Run: headless pygame with SDL's dummy video driver; simulated clock (each Clock.tick advances the game by its frame time, no real sleeping); random seed 0; keys injected as events and as key.get_pressed() state; no mouse input.
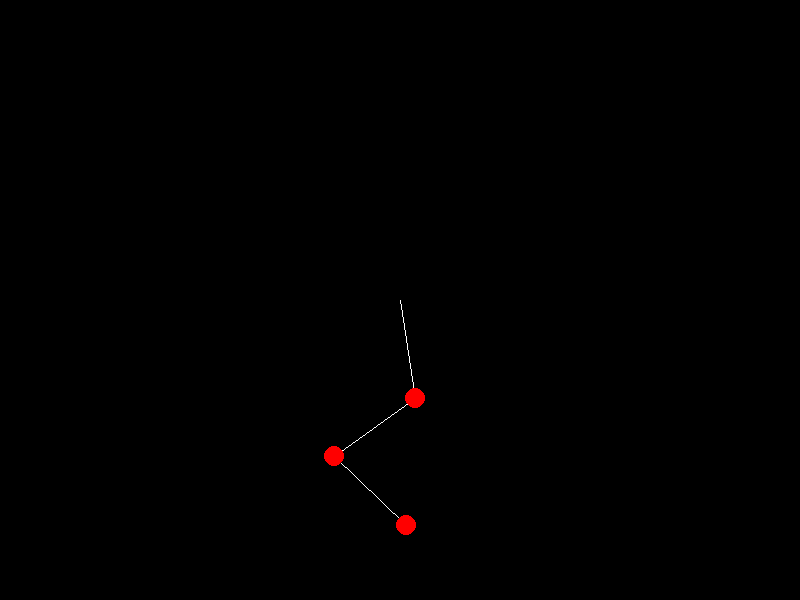
Frame 1 of 4 · flips 1–60 · no input
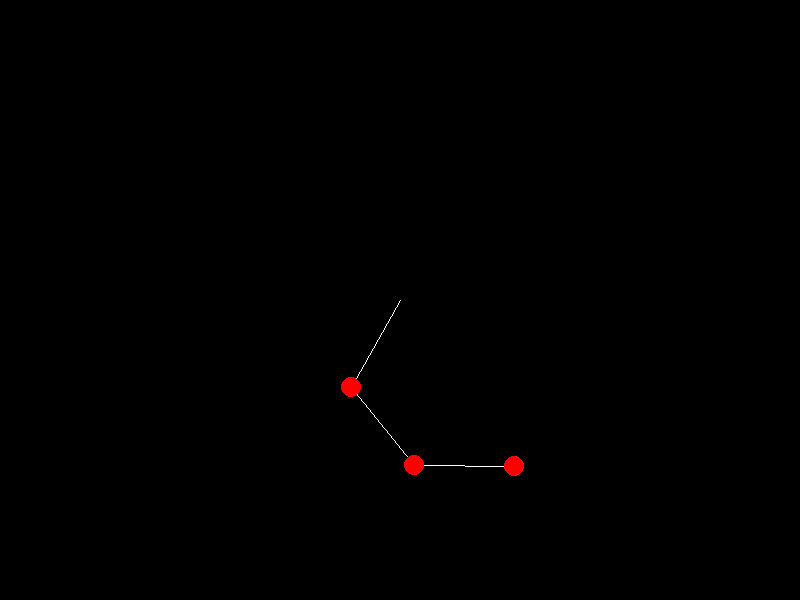
Frame 2 of 4 · flips 61–180 · tapped SPACE, RETURN · held RIGHT (→), D
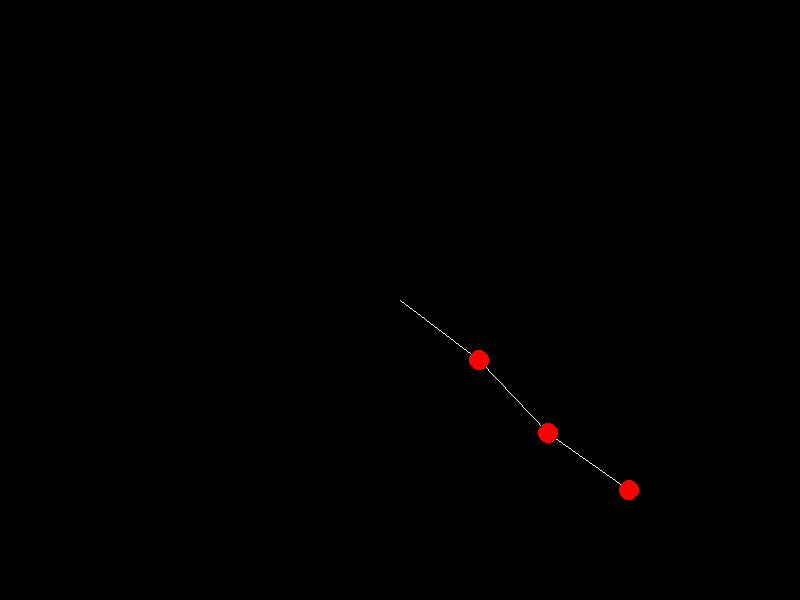
Frame 3 of 4 · flips 181–300 · held DOWN (↓), S
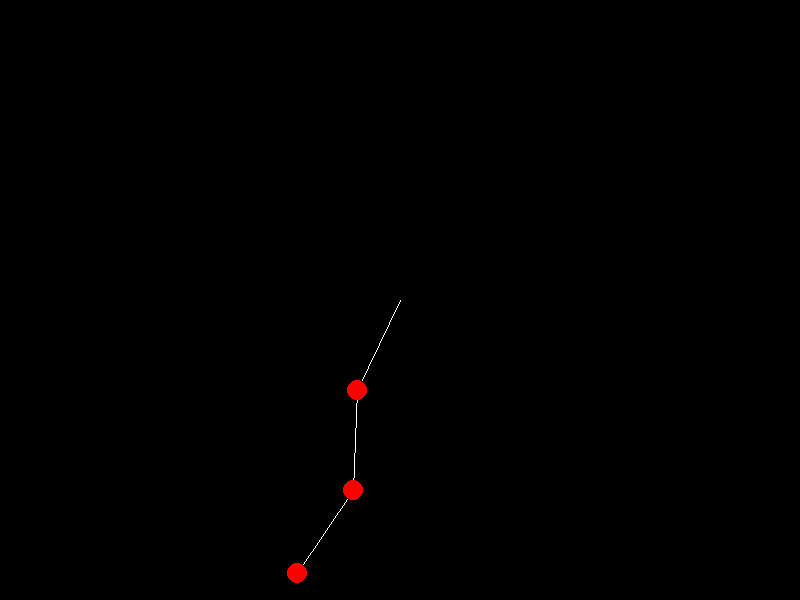
Frame 4 of 4 · flips 301–420 · held LEFT (←), A, UP (↑), W

The pygame program that drew these frames:

# -*- coding: utf-8 -*-
"""
Created on Tue Aug 29 18:50:34 2023

@author: sagar
"""

import sys
import pygame
import math

# Pygame initialization
pygame.init()

# Screen settings
width, height = 800, 600
screen = pygame.display.set_mode((width, height))
pygame.display.set_caption("Triple Pendulum Animation")

# Colors
black = (0, 0, 0)
white = (255, 255, 255)
red = (255, 0, 0)

# Pendulum parameters
pivot = (width // 2, 300)
pendulum1_length = 100
pendulum2_length = 100
pendulum3_length = 100
angle1 = math.pi/6
angle2 = -math.pi/3
angle3 = math.pi/4 
angular_velocity1 = 0.0
angular_velocity2 = 0.0
angular_velocity3 = 0.0

# Simulation settings
gravity = 500
time_step = 0.01

clock = pygame.time.Clock()

running = True
while running:
    for event in pygame.event.get():
        if event.type == pygame.QUIT:
            running = False

    # Calculate new positions of the pendulums
    num1 = -gravity * (3 * math.sin(angle1) + math.sin(angle1 - 2 * angle2) + 0.5 * math.sin(angle1 - 3 * angle2))
    num2 = 2 * math.sin(angle1 - angle2)
    num3 = angular_velocity1**2 * pendulum1_length + angular_velocity2**2 * pendulum2_length * math.cos(angle1 - angle2)
    den = pendulum1_length * (3 - math.cos(2 * angle1 - 2 * angle2))
    angular_acceleration1 = (num1 + num2 * num3) / den

    num1 = 2 * math.sin(angle1 - angle2)
    num2 = (angular_velocity1**2 * pendulum1_length * (2 * pendulum1_length + pendulum2_length - pendulum2_length * math.cos(angle1 - angle2))
            + angular_velocity2**2 * pendulum2_length**2 * math.sin(angle1 - angle2))
    den = pendulum2_length * (2 * pendulum1_length + pendulum2_length - pendulum2_length * math.cos(angle1 - angle2))
    angular_acceleration2 = (num1 * num2) / den

    num1 = 0.5 * math.sin(angle1 - 2 * angle2) * (angular_velocity1**2 * pendulum1_length * (2 * pendulum1_length + pendulum2_length)
                                                  + angular_velocity2**2 * pendulum2_length**2)
    num2 = 0.5 * math.sin(2 * (angle1 - angle2)) * angular_velocity1**2 * pendulum1_length * pendulum2_length
    den = pendulum2_length * (2 * pendulum1_length + pendulum2_length - pendulum2_length * math.cos(angle1 - angle2))
    angular_acceleration3 = (num1 + num2) / den

    angular_velocity1 += angular_acceleration1 * time_step
    angular_velocity2 += angular_acceleration2 * time_step
    angular_velocity3 += angular_acceleration3 * time_step
    angle1 += angular_velocity1 * time_step
    angle2 += angular_velocity2 * time_step
    angle3 += angular_velocity3 * time_step

    # Clear the screen
    screen.fill(black)

    # Draw the pendulums
    pendulum1_x = pivot[0] + pendulum1_length * math.sin(angle1)
    pendulum1_y = pivot[1] + pendulum1_length * math.cos(angle1)
    pendulum2_x = pendulum1_x + pendulum2_length * math.sin(angle2)
    pendulum2_y = pendulum1_y + pendulum2_length * math.cos(angle2)
    pendulum3_x = pendulum2_x + pendulum3_length * math.sin(angle3)
    pendulum3_y = pendulum2_y + pendulum3_length * math.cos(angle3)

    pygame.draw.line(screen, white, pivot, (pendulum1_x, pendulum1_y), 1)
    pygame.draw.line(screen, white, (pendulum1_x, pendulum1_y), (pendulum2_x, pendulum2_y), 1)
    pygame.draw.line(screen, white, (pendulum2_x, pendulum2_y), (pendulum3_x, pendulum3_y), 1)
    pygame.draw.circle(screen, red, (int(pendulum1_x), int(pendulum1_y)), 10)
    pygame.draw.circle(screen, red, (int(pendulum2_x), int(pendulum2_y)), 10)
    pygame.draw.circle(screen, red, (int(pendulum3_x), int(pendulum3_y)), 10)

    pygame.display.flip()
    clock.tick(60)

pygame.quit()
sys.exit()
